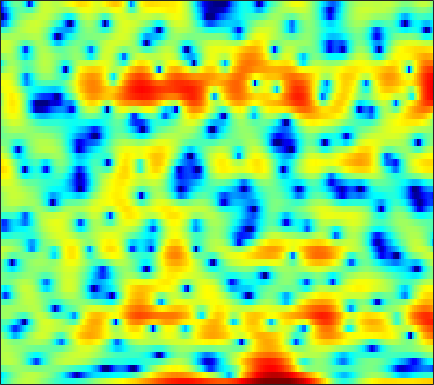

The data file committed next to this chart (first rows):
-5.1841, -4.1658, -2.9354, -1.8522, -1.1214, -0.26286, 0.46922, 0.9278, 1.4385, 1.8293, 2.1133, 2.2556, 2.3421, 2.3238, 2.2399, 2.0398, 1.7456, 1.4705, 1.0466, 0.55798, 0.032042, -0.39687, -0.97075, -1.5447
-6.125, -5.18, -3.944, -2.785, -1.992, -1.048, -0.2335, 0.2928, 0.8908, 1.372, 1.744, 1.953, 2.147, 2.247, 2.264, 2.218, 2.093, 1.952, 1.703, 1.387, 1.002, 0.6684, 0.1643, -0.4205
-1.101, -0.7682, -0.3524, 0.02181, 0.2633, 0.5265, 0.7151, 0.8028, 0.8525, 0.825, 0.7294, 0.6194, 0.4382, 0.2402, 0.09918, -0.06468, -0.1769, -0.22, -0.2283, -0.1882, -0.1253, -0.07536, -0.02575, -0.0141
1.542, 1.808, 2.056, 2.183, 2.196, 2.094, 1.85, 1.561, 1.018, 0.268, -0.7368, -1.679, -3.276, -5.359, -7.333, -10.49, -12.77, -11.84, -8.759, -5.987, -3.861, -2.604, -1.263, -0.2239
1.802, 1.944, 2.046, 2.046, 1.981, 1.804, 1.521, 1.234, 0.7465, 0.1298, -0.6192, -1.265, -2.216, -3.232, -3.967, -4.755, -5.113, -5.029, -4.506, -3.699, -2.812, -2.16, -1.362, -0.6603
1.817, 1.79, 1.709, 1.584, 1.468, 1.286, 1.086, 0.9289, 0.7053, 0.4731, 0.2367, 0.05768, -0.176, -0.3994, -0.5465, -0.7091, -0.8225, -0.8832, -0.9362, -0.9716, -1.01, -1.056, -1.147, -1.262
2.125, 1.813, 1.364, 0.9009, 0.5721, 0.2022, -0.04068, -0.1203, -0.09233, 0.07032, 0.33, 0.5597, 0.8749, 1.158, 1.341, 1.531, 1.639, 1.649, 1.565, 1.351, 0.9629, 0.5338, -0.2594, -1.385
0.4827, -0.289, -1.557, -3.137, -4.514, -6.491, -7.938, -8.042, -6.778, -4.908, -3.137, -1.982, -0.6513, 0.4623, 1.17, 1.936, 2.517, 2.833, 3.093, 3.156, 3.016, 2.772, 2.242, 1.459
-2.587, -3.158, -4.324, -6.061, -7.778, -10.56, -13.03, -13.3, -11.66, -9.491, -7.545, -6.201, -4.484, -2.835, -1.659, -0.2631, 0.9018, 1.618, 2.357, 2.835, 3.082, 3.146, 3.092, 2.916
-2.09, -1.777, -1.833, -2.325, -2.894, -3.844, -5.105, -6.236, -8.269, -11.41, -17.21, -19.67, -11.66, -6.402, -3.755, -1.197, 0.6128, 1.6, 2.538, 3.094, 3.363, 3.409, 3.309, 3.066
0.8055, 1.076, 1.229, 1.151, 0.9614, 0.5444, -0.06081, -0.5969, -1.405, -2.195, -2.63, -2.556, -1.898, -0.7921, 0.1074, 1.171, 1.966, 2.338, 2.526, 2.369, 1.885, 1.276, 0.1925, -1.037
0.8864, 0.9438, 1.023, 1.095, 1.131, 1.174, 1.213, 1.235, 1.271, 1.318, 1.417, 1.519, 1.697, 1.873, 1.982, 2.043, 1.982, 1.799, 1.316, 0.5225, -0.6862, -1.951, -4.284, -7.778
-1.687, -1.934, -2.031, -1.797, -1.44, -0.8313, -0.1465, 0.3513, 0.9515, 1.452, 1.824, 2.022, 2.201, 2.268, 2.237, 2.088, 1.803, 1.51, 1.008, 0.3639, -0.4024, -1.013, -1.837, -2.597
-7.323, -10.14, -13.14, -10.49, -7.482, -4.328, -2.08, -0.8241, 0.4532, 1.375, 2.001, 2.307, 2.51, 2.505, 2.375, 2.052, 1.561, 1.124, 0.4966, -0.1188, -0.6199, -0.8704, -1.043, -0.9833
-3.882, -5.009, -5.765, -5.093, -3.949, -2.216, -0.6782, 0.2788, 1.306, 2.046, 2.525, 2.733, 2.769, 2.546, 2.2, 1.491, 0.4607, -0.5451, -2.225, -4.183, -6.017, -6.641, -5.803, -3.951
-0.1375, -0.3773, -0.553, -0.526, -0.3624, -0.004796, 0.4442, 0.8045, 1.256, 1.63, 1.875, 1.95, 1.896, 1.629, 1.26, 0.5088, -0.5874, -1.711, -3.708, -6.421, -9.648, -10.92, -8.856, -5.567
-0.2049, -0.5173, -0.907, -1.209, -1.334, -1.363, -1.203, -0.9726, -0.594, -0.1754, 0.2054, 0.4175, 0.6036, 0.636, 0.5533, 0.2914, -0.1156, -0.4923, -1.046, -1.563, -1.882, -1.932, -1.668, -1.092
-1.089, -1.923, -3.212, -4.594, -5.521, -6.157, -5.761, -4.968, -3.685, -2.462, -1.428, -0.8083, -0.1756, 0.2499, 0.4564, 0.6142, 0.6484, 0.6333, 0.576, 0.4991, 0.4536, 0.4602, 0.5622, 0.767
-0.471, -1.716, -4.019, -7.522, -11.74, -21.38, -13.26, -8.771, -5.245, -3.047, -1.599, -0.8173, -0.07475, 0.4339, 0.7124, 0.9891, 1.167, 1.234, 1.244, 1.17, 1.001, 0.8398, 0.6092, 0.4542
2.155, 1.6, 0.6601, -0.3723, -1.063, -1.642, -1.661, -1.41, -0.9507, -0.5345, -0.315, -0.2819, -0.3727, -0.4501, -0.4408, -0.2581, 0.1091, 0.3898, 0.654, 0.6479, 0.2441, -0.3984, -1.876, -4.093
2.596, 2.574, 2.405, 2.141, 1.909, 1.585, 1.216, 0.9098, 0.395, -0.369, -1.48, -2.669, -4.862, -7.847, -9.864, -9.021, -5.809, -3.764, -1.851, -0.7947, -0.4666, -0.6958, -1.576, -3.092
0.01816, 0.1048, 0.1461, 0.1057, 0.03115, -0.1273, -0.39, -0.6698, -1.195, -1.966, -3.034, -4.095, -5.886, -7.923, -8.971, -8.402, -6.155, -4.429, -2.5, -1.1, -0.1515, 0.3251, 0.762, 1.053
-3.842, -4.003, -4.03, -3.878, -3.683, -3.428, -3.222, -3.158, -3.19, -3.328, -3.559, -3.73, -3.907, -3.897, -3.711, -3.22, -2.454, -1.758, -0.8194, 0.086, 0.8865, 1.417, 1.99, 2.465
-10.56, -12.07, -11.95, -9.963, -8.464, -6.945, -5.987, -5.565, -5.295, -5.216, -5.16, -5.028, -4.63, -3.974, -3.347, -2.376, -1.375, -0.6318, 0.3067, 1.151, 1.888, 2.361, 2.883, 3.293
-11.19, -13.43, -13.03, -10.28, -8.528, -7.005, -6.337, -6.318, -6.913, -8.203, -9.887, -10.77, -9.92, -7.417, -5.467, -3.225, -1.437, -0.3594, 0.8149, 1.736, 2.441, 2.85, 3.287, 3.606
-3.002, -3.176, -3.223, -3.054, -2.902, -2.834, -3.093, -3.585, -4.781, -6.791, -9.697, -11.77, -10.7, -7.058, -4.687, -2.306, -0.6095, 0.3291, 1.222, 1.803, 2.149, 2.305, 2.436, 2.521
0.0356, 0.3391, 0.6476, 0.854, 0.9291, 0.9055, 0.7332, 0.4884, 0.05175, -0.4463, -0.8644, -1.016, -0.9184, -0.5252, -0.1269, 0.407, 0.7898, 0.9349, 0.8945, 0.5566, -0.04986, -0.639, -1.515, -2.193
0.4212, 1.022, 1.643, 2.067, 2.277, 2.432, 2.46, 2.415, 2.285, 2.114, 1.925, 1.792, 1.629, 1.48, 1.351, 1.099, 0.7149, 0.2817, -0.5421, -1.75, -3.519, -5.395, -9.091, -15.87
0.5221, 1.164, 1.825, 2.285, 2.517, 2.699, 2.745, 2.721, 2.606, 2.426, 2.2, 2.003, 1.71, 1.379, 1.088, 0.6184, 0.03687, -0.5052, -1.394, -2.506, -3.89, -5.103, -6.82, -8.322
1.42, 1.917, 2.395, 2.685, 2.787, 2.792, 2.666, 2.503, 2.222, 1.891, 1.541, 1.274, 0.9193, 0.5484, 0.2641, -0.1441, -0.6119, -1.002, -1.586, -2.244, -2.926, -3.432, -4.072, -4.559
3.118, 3.389, 3.57, 3.547, 3.401, 3.039, 2.522, 2.039, 1.337, 0.624, -0.01768, -0.4055, -0.7807, -1.021, -1.156, -1.325, -1.545, -1.75, -2.082, -2.437, -2.773, -2.989, -3.208, -3.359
5.172, 5.225, 5.087, 4.694, 4.226, 3.356, 2.184, 1.109, -0.6033, -2.512, -4.258, -5.036, -5.038, -4.28, -3.683, -3.14, -2.967, -3.097, -3.521, -4.072, -4.512, -4.593, -4.278, -3.72
6.347, 6.252, 5.877, 5.202, 4.493, 3.26, 1.623, 0.09027, -2.623, -6.514, -13.39, -22.85, -12.82, -7.615, -5.577, -4.171, -3.842, -4.263, -5.735, -8.664, -13.65, -15.52, -10.17, -6.025
5.539, 5.341, 4.798, 3.946, 3.12, 1.807, 0.3219, -0.8461, -2.358, -3.704, -4.641, -4.9, -4.534, -3.663, -3.04, -2.423, -2.292, -2.548, -3.436, -4.77, -6.041, -6.199, -4.933, -3.113
3.612, 3.316, 2.586, 1.43, 0.2693, -1.679, -3.93, -5.514, -6.611, -6.179, -4.911, -3.889, -2.641, -1.6, -0.9525, -0.3114, 0.09466, 0.2605, 0.3158, 0.2725, 0.2708, 0.3406, 0.5392, 0.8368
1.451, 1.245, 0.5879, -0.5824, -1.876, -4.367, -8.216, -12.81, -17.71, -10.91, -6.496, -4.327, -2.29, -0.8746, -0.04723, 0.7657, 1.347, 1.649, 1.944, 2.114, 2.208, 2.24, 2.221, 2.148
-0.3976, -0.2408, -0.3409, -0.7552, -1.261, -2.117, -3.025, -3.572, -3.814, -3.397, -2.532, -1.797, -0.8562, -0.02239, 0.4808, 1.037, 1.445, 1.669, 1.871, 1.986, 2.006, 1.97, 1.861, 1.644
-1.272, -0.7671, -0.3134, -0.08904, -0.03981, -0.0775, -0.1735, -0.2212, -0.2435, -0.1662, -0.005068, 0.149, 0.3767, 0.601, 0.7338, 0.8765, 0.9694, 1.015, 1.02, 0.9858, 0.9089, 0.8169, 0.65, 0.4165
-0.9277, -0.2425, 0.482, 1.001, 1.274, 1.497, 1.596, 1.605, 1.549, 1.429, 1.26, 1.117, 0.9029, 0.6456, 0.4692, 0.2129, -0.02262, -0.1906, -0.3805, -0.561, -0.7094, -0.8153, -0.979, -1.139
0.2463, 1.02, 1.857, 2.469, 2.798, 3.061, 3.132, 3.053, 2.813, 2.417, 1.875, 1.391, 0.6628, -0.1314, -0.7035, -1.452, -2.097, -2.515, -2.91, -3.162, -3.299, -3.339, -3.339, -3.315
1.474, 2.327, 3.252, 3.925, 4.266, 4.495, 4.458, 4.242, 3.723, 2.93, 1.861, 0.8749, -0.6588, -2.319, -3.671, -5.335, -6.695, -7.44, -8.062, -8.229, -8.089, -7.841, -7.315, -6.833
1.776, 2.79, 3.924, 4.778, 5.187, 5.419, 5.294, 4.981, 4.206, 3.009, 1.373, -0.185, -2.782, -6.122, -9.258, -14.1, -17.96, -18.31, -17.97, -17.9, -17.02, -15.72, -13.83, -12.26
0.532, 2.223, 3.889, 4.996, 5.5, 5.774, 5.618, 5.232, 4.36, 3.062, 1.305, -0.3426, -3.116, -6.596, -9.998, -15.25, -19.45, -20.79, -21.83, -26.95, -28.9, -22.56, -18.4, -16.55
1.006, 2.561, 4.078, 4.975, 5.337, 5.452, 5.169, 4.692, 3.786, 2.605, 1.132, -0.13, -1.953, -3.953, -5.477, -7.459, -9.245, -10.44, -11.73, -12.57, -13.01, -13.11, -13.37, -14.06
3.538, 4.028, 4.536, 4.801, 4.799, 4.499, 3.869, 3.188, 2.014, 0.6095, -0.8598, -1.891, -3.014, -3.904, -4.285, -4.74, -5.145, -5.364, -5.743, -5.98, -6.244, -6.459, -6.757, -7.118
4.42, 4.527, 4.549, 4.429, 4.172, 3.543, 2.527, 1.473, -0.403, -2.936, -6.101, -8.53, -9.739, -7.891, -6.339, -4.676, -3.538, -2.954, -2.424, -2.175, -2.066, -2.066, -2.142, -2.301
3.094, 3.304, 3.538, 3.562, 3.403, 2.897, 1.985, 0.9927, -0.8238, -3.356, -6.759, -9.597, -10.65, -7.709, -5.521, -3.271, -1.69, -0.8649, -0.04251, 0.4448, 0.6941, 0.7413, 0.6224, 0.3327
-1.516, -0.2758, 1.031, 1.809, 2.08, 2.071, 1.68, 1.183, 0.2923, -0.723, -1.647, -2.126, -2.343, -1.988, -1.453, -0.6039, 0.2331, 0.8092, 1.394, 1.815, 2.002, 1.989, 1.76, 1.274
-4.702, -2.423, -0.4773, 0.6345, 1.063, 1.204, 0.9551, 0.57, -0.1274, -0.8692, -1.492, -1.778, -1.814, -1.451, -0.9793, -0.2361, 0.5348, 1.073, 1.63, 2.019, 2.183, 2.161, 1.944, 1.489
-0.01829, 0.5041, 1.087, 1.408, 1.439, 1.158, 0.4994, -0.2863, -1.686, -3.493, -5.502, -6.621, -6.487, -4.846, -3.336, -1.562, -0.1562, 0.6399, 1.406, 1.85, 2.038, 2.014, 1.815, 1.442
2.795, 2.804, 2.775, 2.621, 2.372, 1.808, 0.8927, -0.0801, -1.924, -4.69, -9.028, -13.81, -13.04, -7.266, -4.383, -1.827, -0.1694, 0.6592, 1.355, 1.64, 1.591, 1.37, 0.872, 0.237
2.999, 2.945, 2.848, 2.689, 2.504, 2.143, 1.605, 1.092, 0.2478, -0.6999, -1.553, -1.943, -1.885, -1.256, -0.6007, 0.2673, 0.9358, 1.257, 1.383, 1.168, 0.5636, -0.1425, -1.445, -3.138
1.053, 1.063, 1.126, 1.231, 1.321, 1.418, 1.473, 1.466, 1.425, 1.359, 1.313, 1.331, 1.423, 1.603, 1.743, 1.909, 1.963, 1.884, 1.562, 0.9401, -0.05147, -1.103, -3.021, -5.744
-3.035, -2.962, -2.534, -1.841, -1.241, -0.444, 0.2871, 0.7567, 1.285, 1.712, 2.056, 2.269, 2.497, 2.671, 2.761, 2.796, 2.715, 2.547, 2.169, 1.554, 0.6866, -0.1541, -1.554, -3.253
-11.94, -11.79, -9.552, -6.844, -5.069, -3.107, -1.566, -0.6264, 0.3587, 1.111, 1.686, 2.018, 2.377, 2.64, 2.799, 2.935, 2.979, 2.939, 2.77, 2.444, 1.935, 1.442, 0.6422, -0.3191
-19.97, -19.45, -14.15, -9.82, -7.353, -4.82, -2.931, -1.851, -0.7815, -0.04385, 0.4435, 0.708, 1, 1.293, 1.531, 1.891, 2.248, 2.483, 2.691, 2.766, 2.674, 2.493, 2.124, 1.627
-14.92, -13.23, -10.56, -7.954, -6.209, -4.255, -2.808, -2.048, -1.428, -1.252, -1.468, -1.787, -2.236, -2.278, -1.893, -0.8953, 0.2808, 1.083, 1.938, 2.503, 2.809, 2.882, 2.806, 2.605
-13.75, -10.47, -7.258, -4.914, -3.535, -2.13, -1.202, -0.8231, -0.7873, -1.395, -2.83, -4.725, -9.17, -16.62, -11.9, -5.378, -1.738, 0.01835, 1.558, 2.428, 2.808, 2.854, 2.685, 2.369
